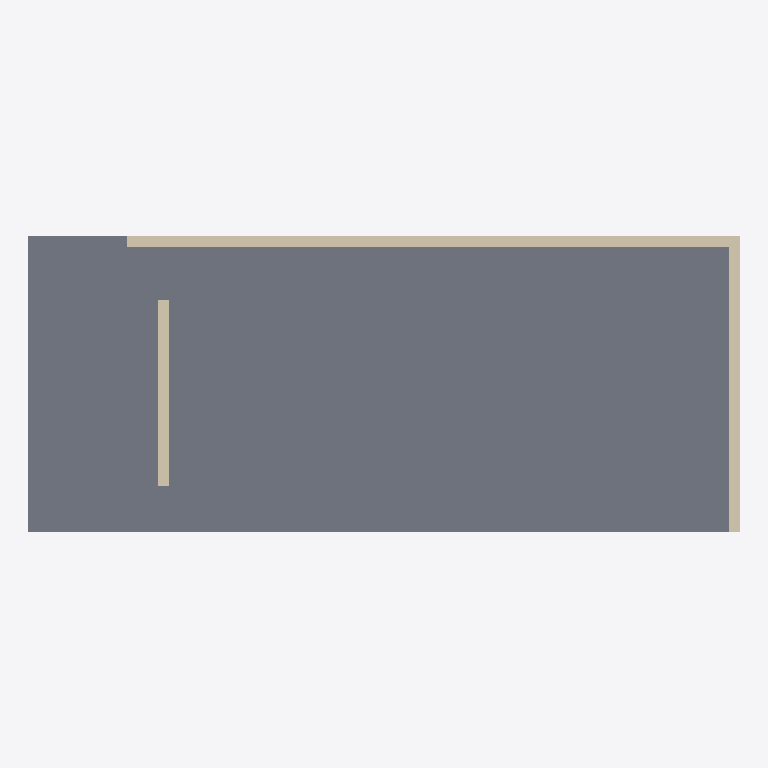
Plan cut of the same IFC building model at storey 'Roof' (level 3.00 m, cut at 4.40 m), seen from above with north up, elements coloured by IFC class (only those large enough to see are counted): 3 walls (beige), 1 slab (grey). No cut surface shows.
Extent 6.5 m × 2.7 m × 3.0 m (x, y, z). Storeys (3): My Storey at 0.00 m; GF at 0.00 m; Roof at 3.00 m. Elements (6): 3 IfcWall, 2 IfcWindow, 1 IfcSlab.

HEADER;
FILE_DESCRIPTION(('ViewDefinition[DesignTransferView]'),'2;1');
FILE_NAME('mini-capstone.ifc','2026-10-16T00:56:20+08:00',(''),(''),'IfcOpenShell 0.8.5-post1','Bonsai 0.8.5-post1','Nobody');
FILE_SCHEMA(('IFC4'));
ENDSEC;
DATA;
#1=IFCPROJECT('3uxF_6Mun8hw9E5xvTMoY2',$,'My Project',$,$,$,$,(#10,#22),#5);
#27=IFCSITE('3xMseDU494GfBDiPS06JF4',$,'My Site',$,$,#50,$,$,$,$,$,$,$,$);
#33=IFCBUILDING('3Oa$PaxHnEtOQ7NWT7R7VW',$,'My Building',$,$,#56,$,$,$,$,$,$);
#39=IFCBUILDINGSTOREY('2stKDhE51EPA9L9itCsbVo',$,'My Storey',$,$,#62,$,$,$,$);
#92=IFCBUILDINGSTOREY('3NyGvl$i14mweuXH0vwGKm',$,'GF',$,$,#103,$,$,$,$);
#104=IFCBUILDINGSTOREY('3C2OidWojBNvbwt5QnExb9',$,'Roof',$,$,#299,$,$,$,$);
#324=IFCSLAB('1$jn1L4sfBQRNiAkevXyx4',$,'Slab',$,$,#333,#340,$,$);
#122=IFCWALL('0kFHxR9lX7l962b7c2TxLt',$,'Wall',$,$,#135,#130,$,$);
#149=IFCWALL('0kv5V6z$r8JBzrH8rJmPMV',$,'Wall',$,$,#160,#155,$,$);
#227=IFCWALL('1PMyBmUh50Nx5ReHWlh$h3',$,'Wall',$,$,#805,#233,$,$);
ENDSEC;
